Run: headless pygame with SDL's dummy video driver; simulated clock (each Clock.tick advances the game by its frame time, no real sleeping); random seed 0; keys injected as events and as key.get_pressed() state; no mouse input.
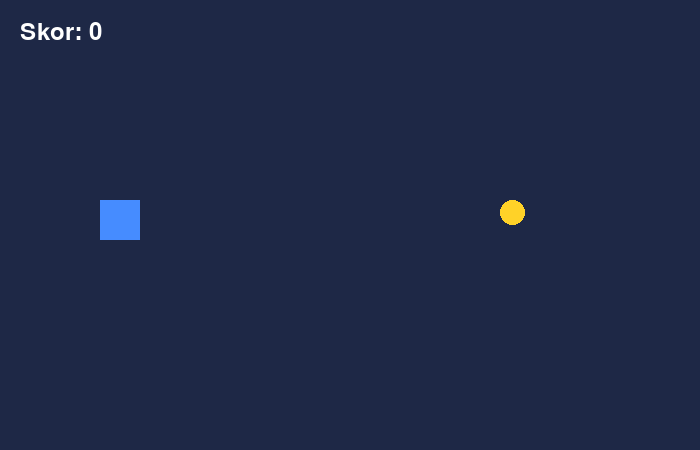
Frame 1 of 4 · flips 1–60 · no input
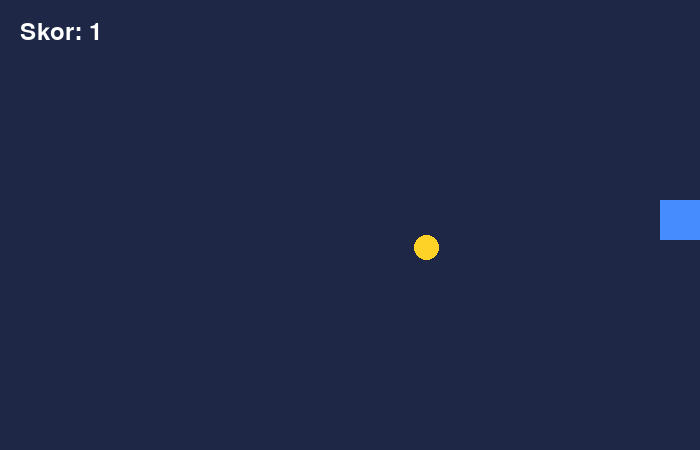
Frame 2 of 4 · flips 61–180 · tapped SPACE, RETURN · held RIGHT (→), D
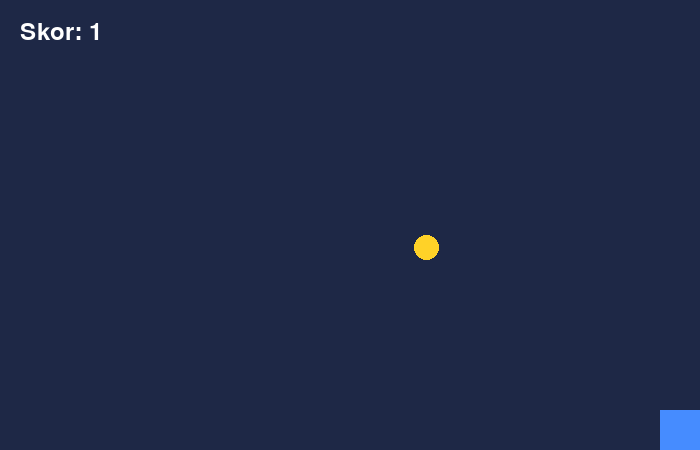
Frame 3 of 4 · flips 181–300 · held DOWN (↓), S
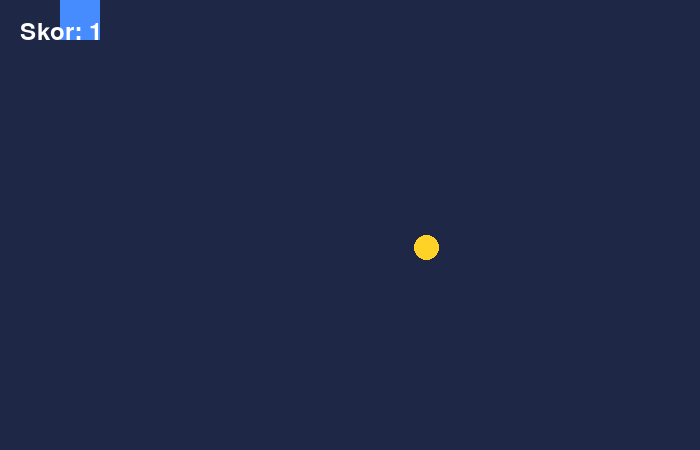
Frame 4 of 4 · flips 301–420 · held LEFT (←), A, UP (↑), W

The pygame program that drew these frames:

import pygame
import random

pygame.init()

layar = pygame.display.set_mode((700, 450))
pygame.display.set_caption("Python Collector")

jam = pygame.time.Clock()
font = pygame.font.Font(None, 36)

player = pygame.Rect(100, 200, 40, 40)
koin = pygame.Rect(500, 200, 25, 25)

kecepatan = 5
skor = 0
game_aktif = True

while game_aktif:
    for event in pygame.event.get():
        if event.type == pygame.QUIT:
            game_aktif = False

    tombol = pygame.key.get_pressed()

    if tombol[pygame.K_LEFT]:
        player.x -= kecepatan

    if tombol[pygame.K_RIGHT]:
        player.x += kecepatan

    if tombol[pygame.K_UP]:
        player.y -= kecepatan

    if tombol[pygame.K_DOWN]:
        player.y += kecepatan

    if player.left < 0:
        player.left = 0

    if player.right > 700:
        player.right = 700

    if player.top < 0:
        player.top = 0

    if player.bottom > 450:
        player.bottom = 450

    if player.colliderect(koin):
        skor += 1

        koin.x = random.randint(20, 650)
        koin.y = random.randint(20, 400)

    layar.fill((30, 40, 70))

    pygame.draw.rect(
        layar,
        (70, 140, 255),
        player
    )

    pygame.draw.ellipse(
        layar,
        (255, 210, 40),
        koin
    )

    teks = font.render(
        f"Skor: {skor}",
        True,
        (255, 255, 255)
    )

    layar.blit(teks, (20, 20))

    pygame.display.update()
    jam.tick(60)

pygame.quit()
